Image classification data set "images" (jainm1234/ping-pong-detect on GitHub). Class labels (7): blur ball, close-up, orange, player, pov, table, white.

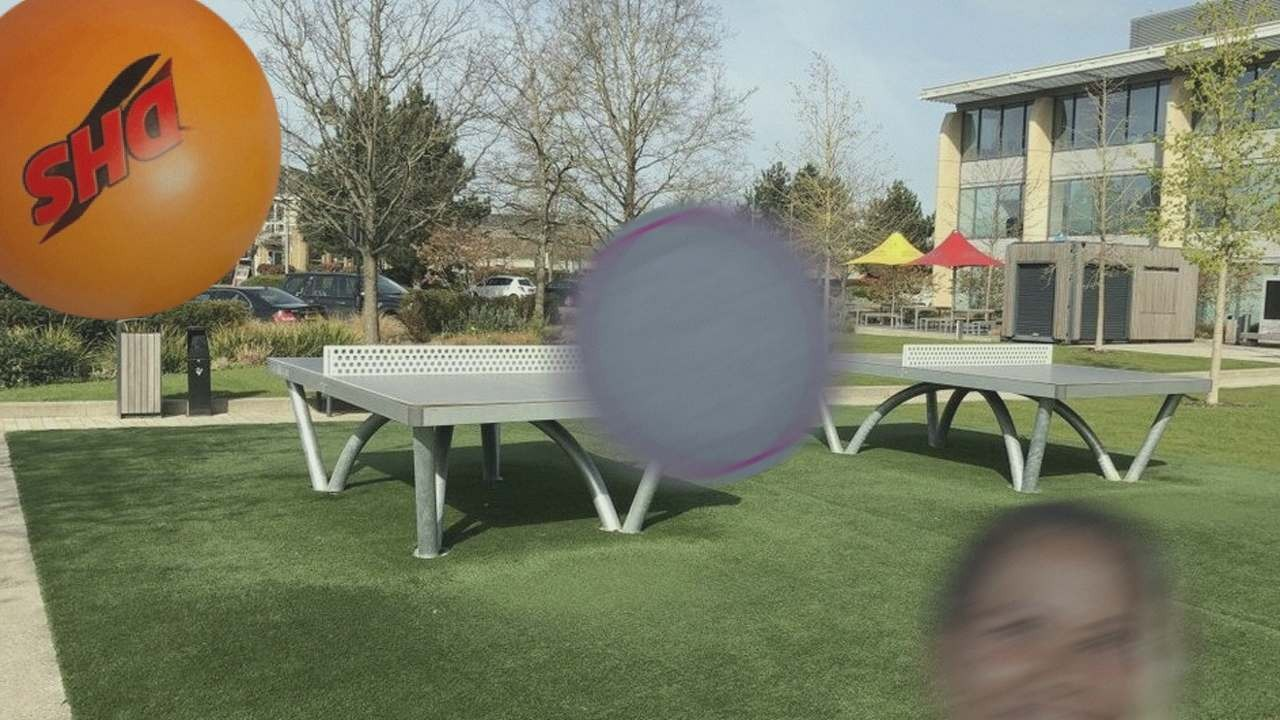
Label: orange

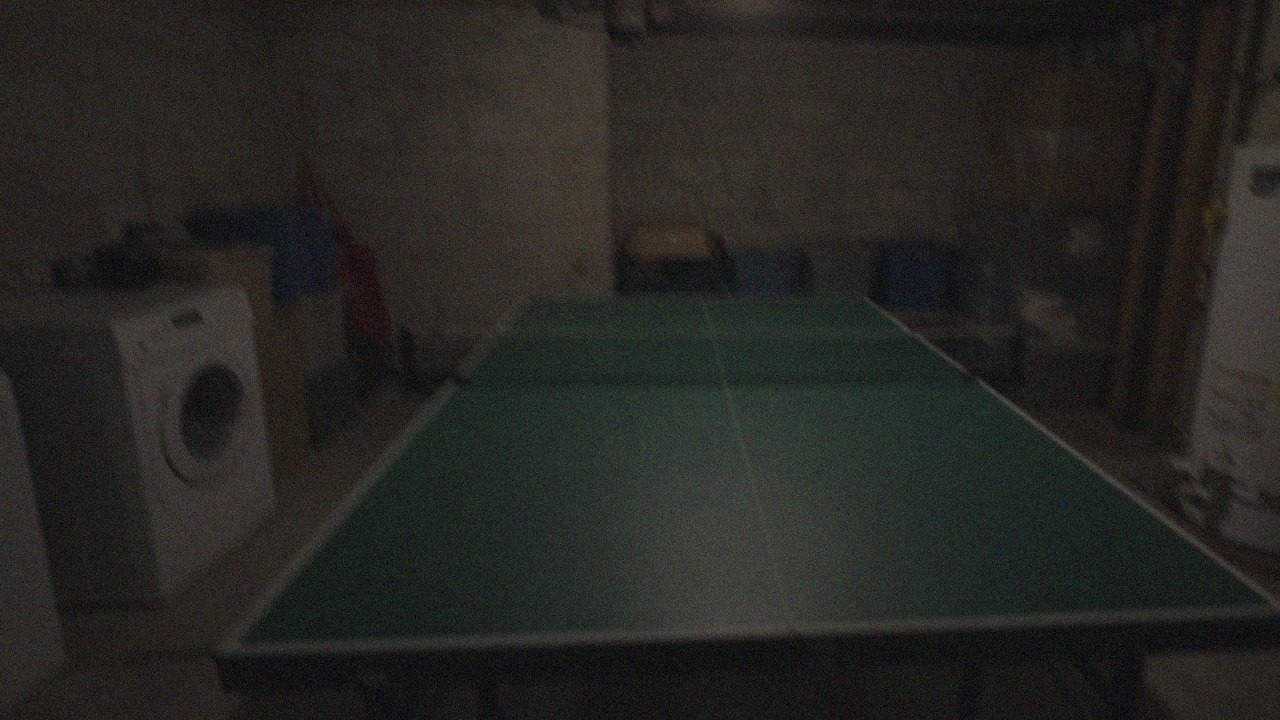
Label: pov

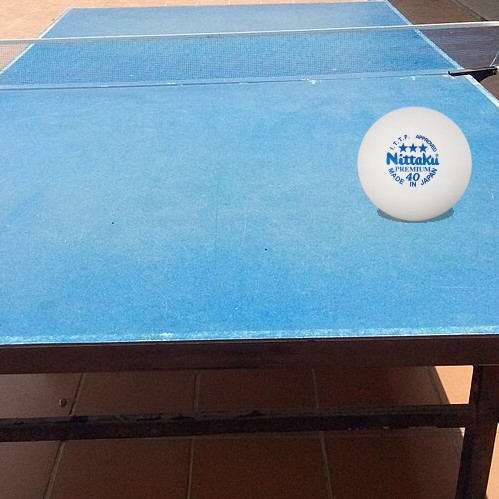
Label: white

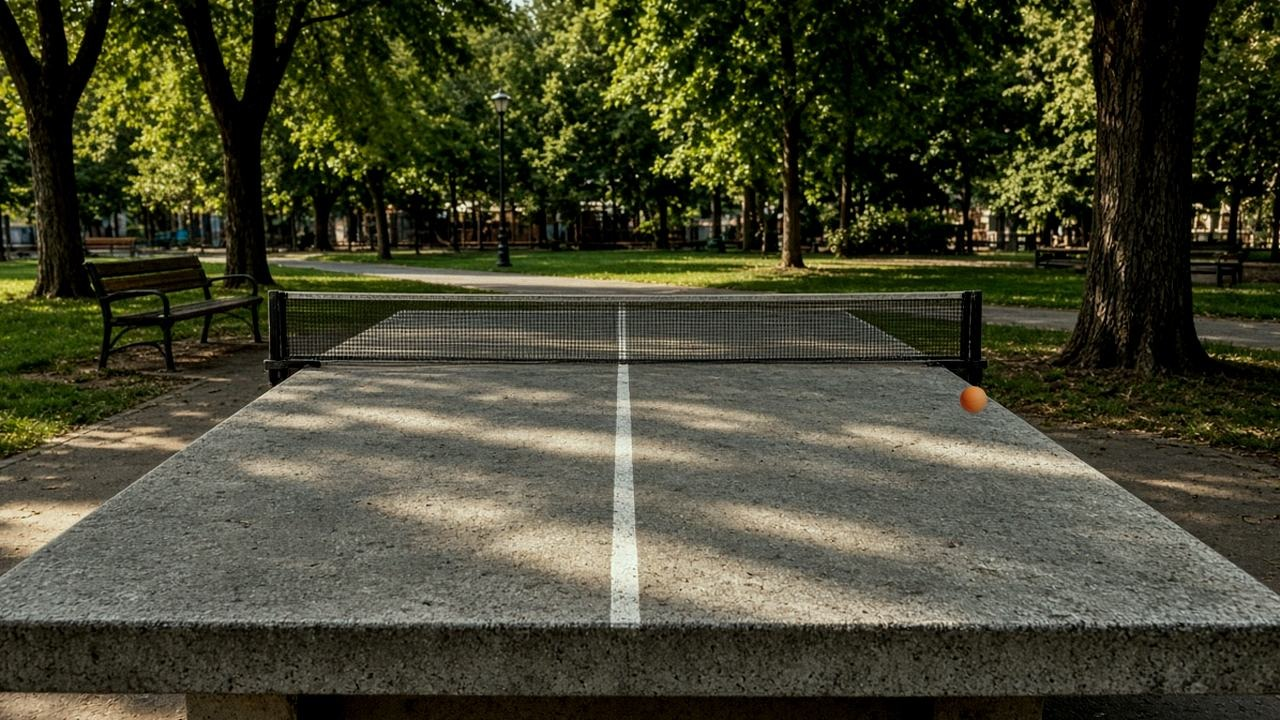
Label: pov

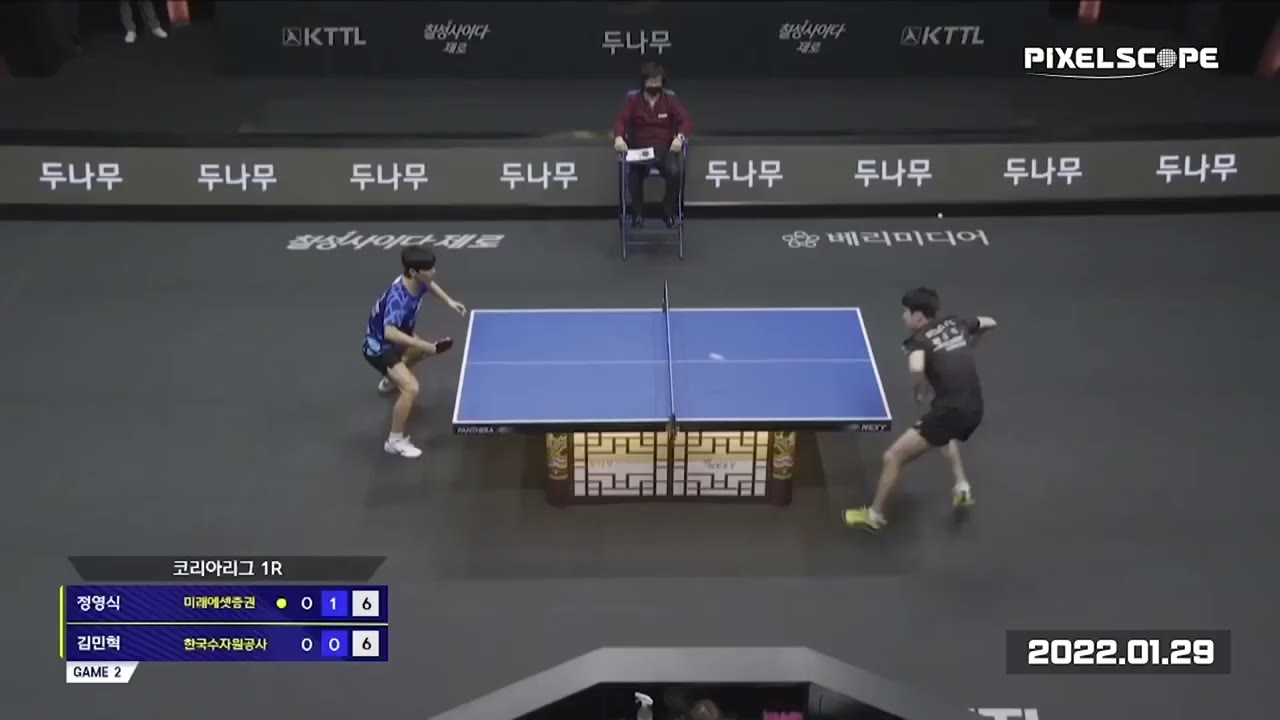
Label: blur ball

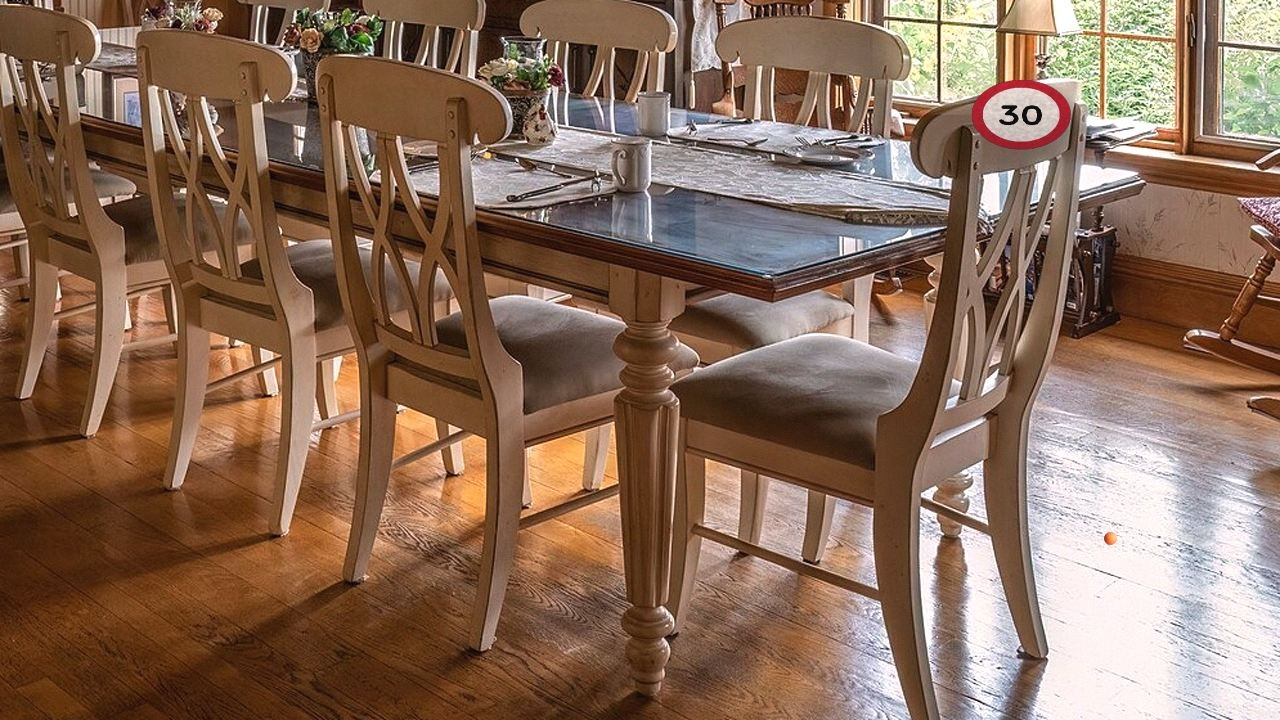
Label: orange
